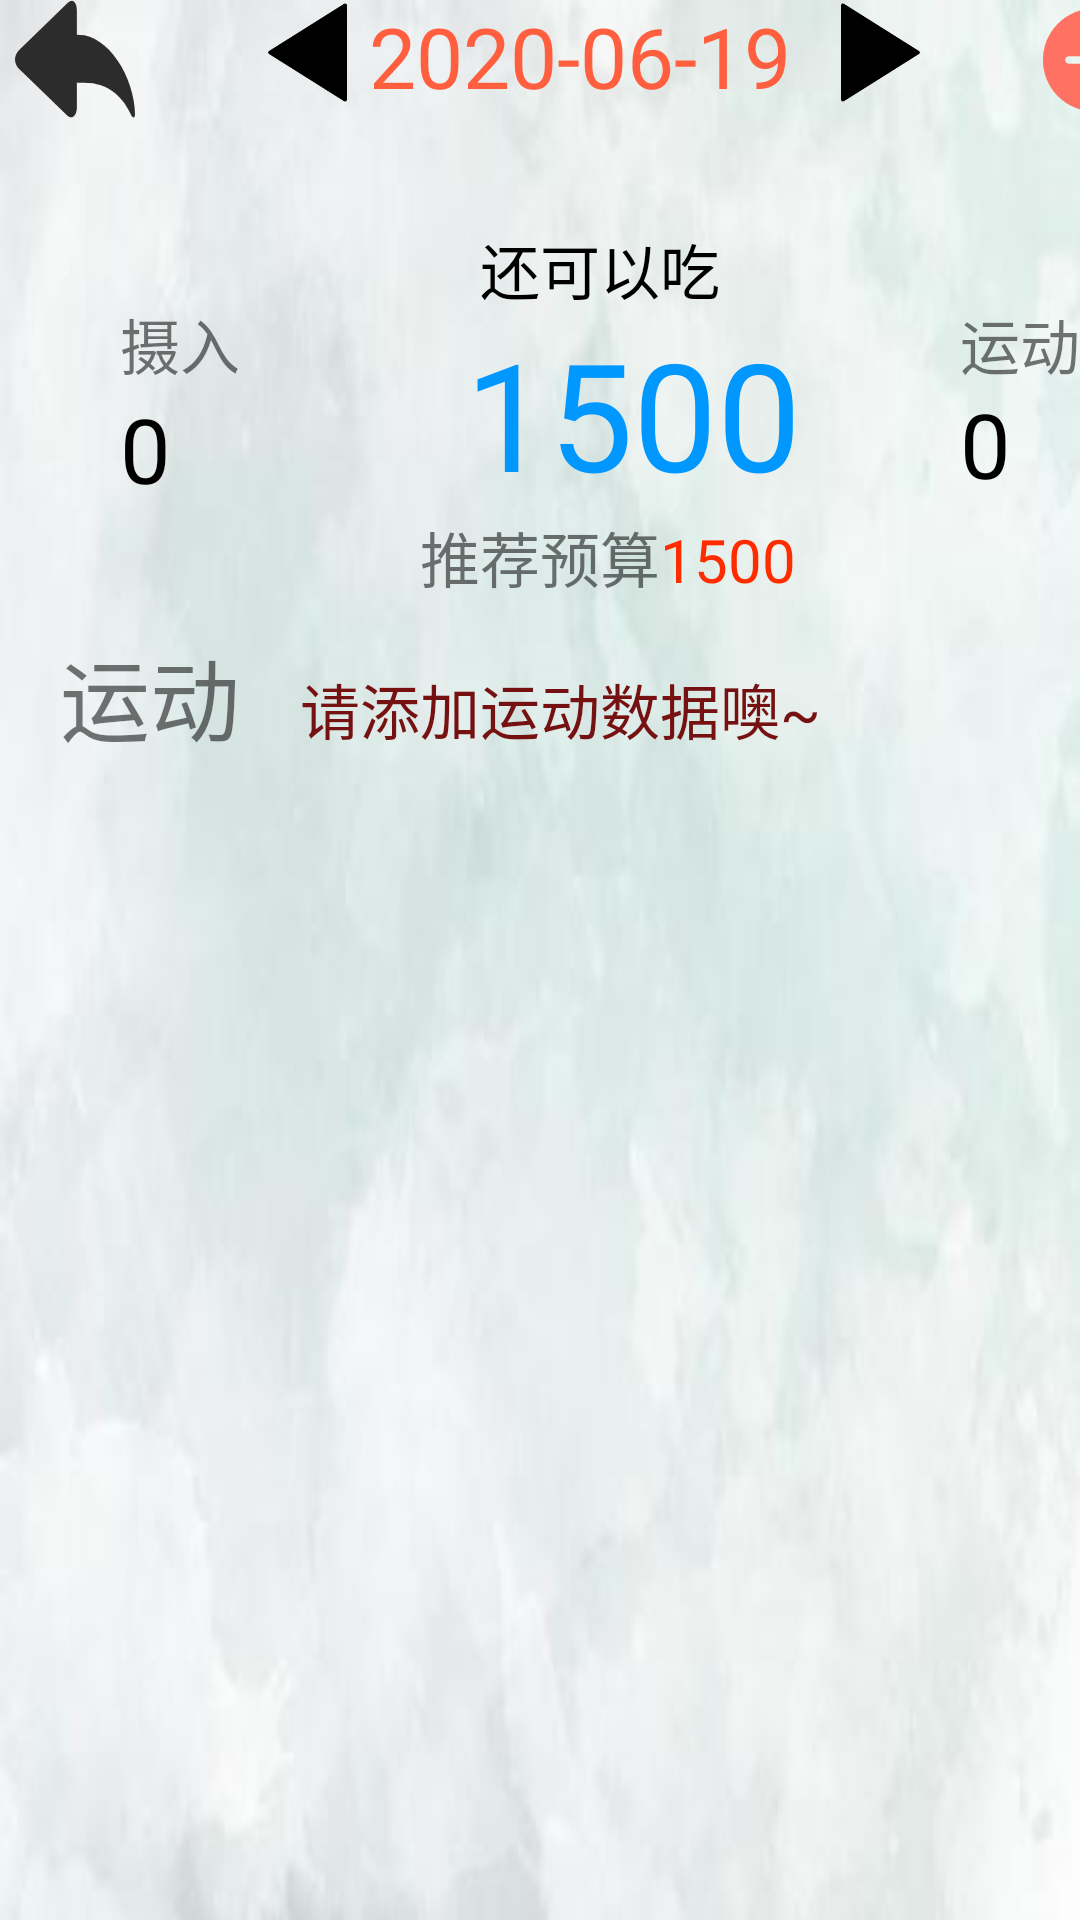

Android layout source for this screen:
<!-- AndroidManifest.xml: application theme AppTheme.NoActionBar -->
<!-- res/layout/activity_sport_condition.xml -->
<?xml version="1.0" encoding="utf-8"?>
<LinearLayout android:layout_width="match_parent"
    android:layout_height="match_parent"
    xmlns:android="http://schemas.android.com/apk/res/android"
    android:background="@drawable/foodcon_bg"
    >

    <RelativeLayout
        android:layout_width="match_parent"
        android:layout_height="wrap_content">
        <LinearLayout
            android:id="@+id/ll_sportCon_top"
            android:layout_width="match_parent"
            android:orientation="horizontal"
            android:layout_height="40dp"
            >
            <ImageView
                android:id="@+id/iv_sportCon_toBack"
                android:layout_width="40dp"
                android:layout_height="40dp"
                android:scaleType="fitXY"
                android:src="@drawable/showfood_back"
                android:layout_marginLeft="5dp"
                android:onClick="goBack"
                ></ImageView>
            <LinearLayout
                android:id="@+id/ll_sportCon_top_middle"
                android:layout_width="250dp"
                android:layout_height="wrap_content"
                android:orientation="horizontal"
                android:layout_marginLeft="40dp">
                <ImageView
                    android:id="@+id/iv_sport_dayBack"
                    android:layout_width="35dp"
                    android:layout_height="35dp"
                    android:src="@drawable/day_back"
                    android:onClick="dayBack"
                    ></ImageView>
                <TextView
                    android:id="@+id/tv_sportCon_date"
                    android:layout_width="150dp"
                    android:layout_height="wrap_content"
                    android:text="2020-06-19"
                    android:textSize="28dp"
                    android:layout_marginLeft="3dp"
                    android:textColor="#ff5f3e"></TextView>
                <ImageView
                    android:id="@+id/iv_sport_dayForward"
                    android:layout_width="35dp"
                    android:layout_height="35dp"
                    android:layout_marginLeft="3dp"
                    android:src="@drawable/day_forward"
                    android:onClick="dayForward"
                    ></ImageView>
            </LinearLayout>
            <ImageView
                android:id="@+id/iv_toShowSport"
                android:layout_width="40dp"
                android:layout_height="40dp"
                android:src="@drawable/showfood_add"
                android:layout_marginLeft="10dp"
                android:onClick="toShowSport"
                ></ImageView>
        </LinearLayout>
        <RelativeLayout
            android:id="@+id/ll_sportCon_middle"
            android:layout_width="match_parent"
            android:layout_height="170dp"
            android:orientation="horizontal"
            android:layout_below="@id/ll_sportCon_top">
            <TextView
                android:id="@+id/tv_sport_sheru"
                android:layout_width="wrap_content"
                android:layout_height="wrap_content"
                android:text="摄入"
                android:textSize="20dp"
                android:layout_marginLeft="40dp"
                android:layout_marginTop="60dp">
            </TextView>
            <TextView
                android:id="@+id/tv_sportCon_taken"
                android:layout_width="100dp"
                android:layout_height="wrap_content"
                android:layout_below="@id/tv_sport_sheru"
                android:text="0"
                android:textColor="#000"
                android:textSize="30dp"
                android:layout_marginLeft="40dp">
            </TextView>
            <LinearLayout
                android:id="@+id/ll_sportCon_middle_middle"
                android:layout_width="200dp"
                android:layout_height="match_parent"
                android:orientation="vertical"
                android:layout_marginLeft="20dp"
                android:layout_toRightOf="@id/tv_sport_sheru"
                >
                <TextView
                    android:id="@+id/tv_sportCon_middle_text"
                    android:layout_width="wrap_content"
                    android:layout_height="wrap_content"
                    android:text="还可以吃"
                    android:textSize="20dp"
                    android:textColor="#000"
                    android:layout_marginLeft="60dp"
                    android:layout_marginTop="35dp"></TextView>

                <TextView
                    android:id="@+id/tv_sportCon_leftCal"
                    android:layout_width="wrap_content"
                    android:layout_height="wrap_content"
                    android:layout_marginLeft="55dp"
                    android:text="1500"
                    android:textColor="#0097ff"
                    android:textSize="50dp"></TextView>

                <LinearLayout
                    android:layout_width="wrap_content"
                    android:layout_height="wrap_content"
                    android:orientation="horizontal"
                    android:layout_marginLeft="40dp">
                    <TextView
                        android:layout_width="wrap_content"
                        android:layout_height="wrap_content"
                        android:text="推荐预算"
                        android:textSize="20dp"
                        ></TextView>
                    <TextView
                        android:id="@+id/tv_sportCon_needCal"
                        android:layout_width="wrap_content"
                        android:layout_height="wrap_content"
                        android:text="1500"
                        android:textSize="20dp"
                        android:textColor="#FF2C00"
                        ></TextView>
                </LinearLayout>

            </LinearLayout>
            <TextView
                android:id="@+id/tv_sport_yundong"
                android:layout_width="wrap_content"
                android:layout_height="wrap_content"
                android:text="运动"
                android:textSize="20dp"
                android:layout_toRightOf="@id/ll_sportCon_middle_middle"
                android:layout_marginLeft="20dp"
                android:layout_marginTop="60dp"
                >
            </TextView>

            <TextView
                android:id="@+id/tv_sportCon_expend"
                android:layout_width="100dp"
                android:layout_height="wrap_content"
                android:layout_below="@id/tv_sport_yundong"
                android:layout_marginLeft="20dp"
                android:layout_marginTop="-2dp"
                android:layout_toRightOf="@id/ll_sportCon_middle_middle"
                android:text="0"
                android:textColor="#000"
                android:textSize="30dp"></TextView>
        </RelativeLayout>
        <LinearLayout
            android:layout_width="match_parent"
            android:layout_height="wrap_content"
            android:orientation="vertical"
            android:layout_below="@id/ll_sportCon_middle">
            <LinearLayout
                android:id="@+id/ll_sportCon_bottom"
                android:layout_width="match_parent"
                android:layout_height="wrap_content"
                android:orientation="horizontal"
                >
                <TextView
                    android:layout_width="wrap_content"
                    android:layout_height="wrap_content"
                    android:text="运动"
                    android:textSize="30dp"
                    android:layout_marginLeft="20dp">
                </TextView>
                <TextView
                    android:id="@+id/tv_sport_remind"
                    android:layout_width="wrap_content"
                    android:layout_height="wrap_content"
                    android:layout_marginLeft="20dp"
                    android:text="请添加运动数据噢~"
                    android:textSize="20dp"
                    android:textColor="#751111"></TextView>
            </LinearLayout>

            <ListView
                android:id="@+id/lv_todaySport"
                android:layout_width="wrap_content"
                android:layout_height="wrap_content"></ListView>


        </LinearLayout>
    </RelativeLayout>


</LinearLayout>
<!-- resources referenced by this layout -->
<resources>
  <!-- drawable day_back: png bitmap (drawable, 3513 bytes) -->
  <!-- drawable day_forward: png bitmap (drawable, 2931 bytes) -->
  <!-- drawable foodcon_bg: jpg bitmap (drawable, 8557 bytes) -->
  <!-- drawable showfood_add: png bitmap (drawable, 5568 bytes) -->
  <!-- drawable showfood_back: png bitmap (drawable, 6159 bytes) -->
  <style name="AppTheme.NoActionBar">
          <item name="windowActionBar">false</item>
          <item name="windowNoTitle">true</item>
      </style>
</resources>
